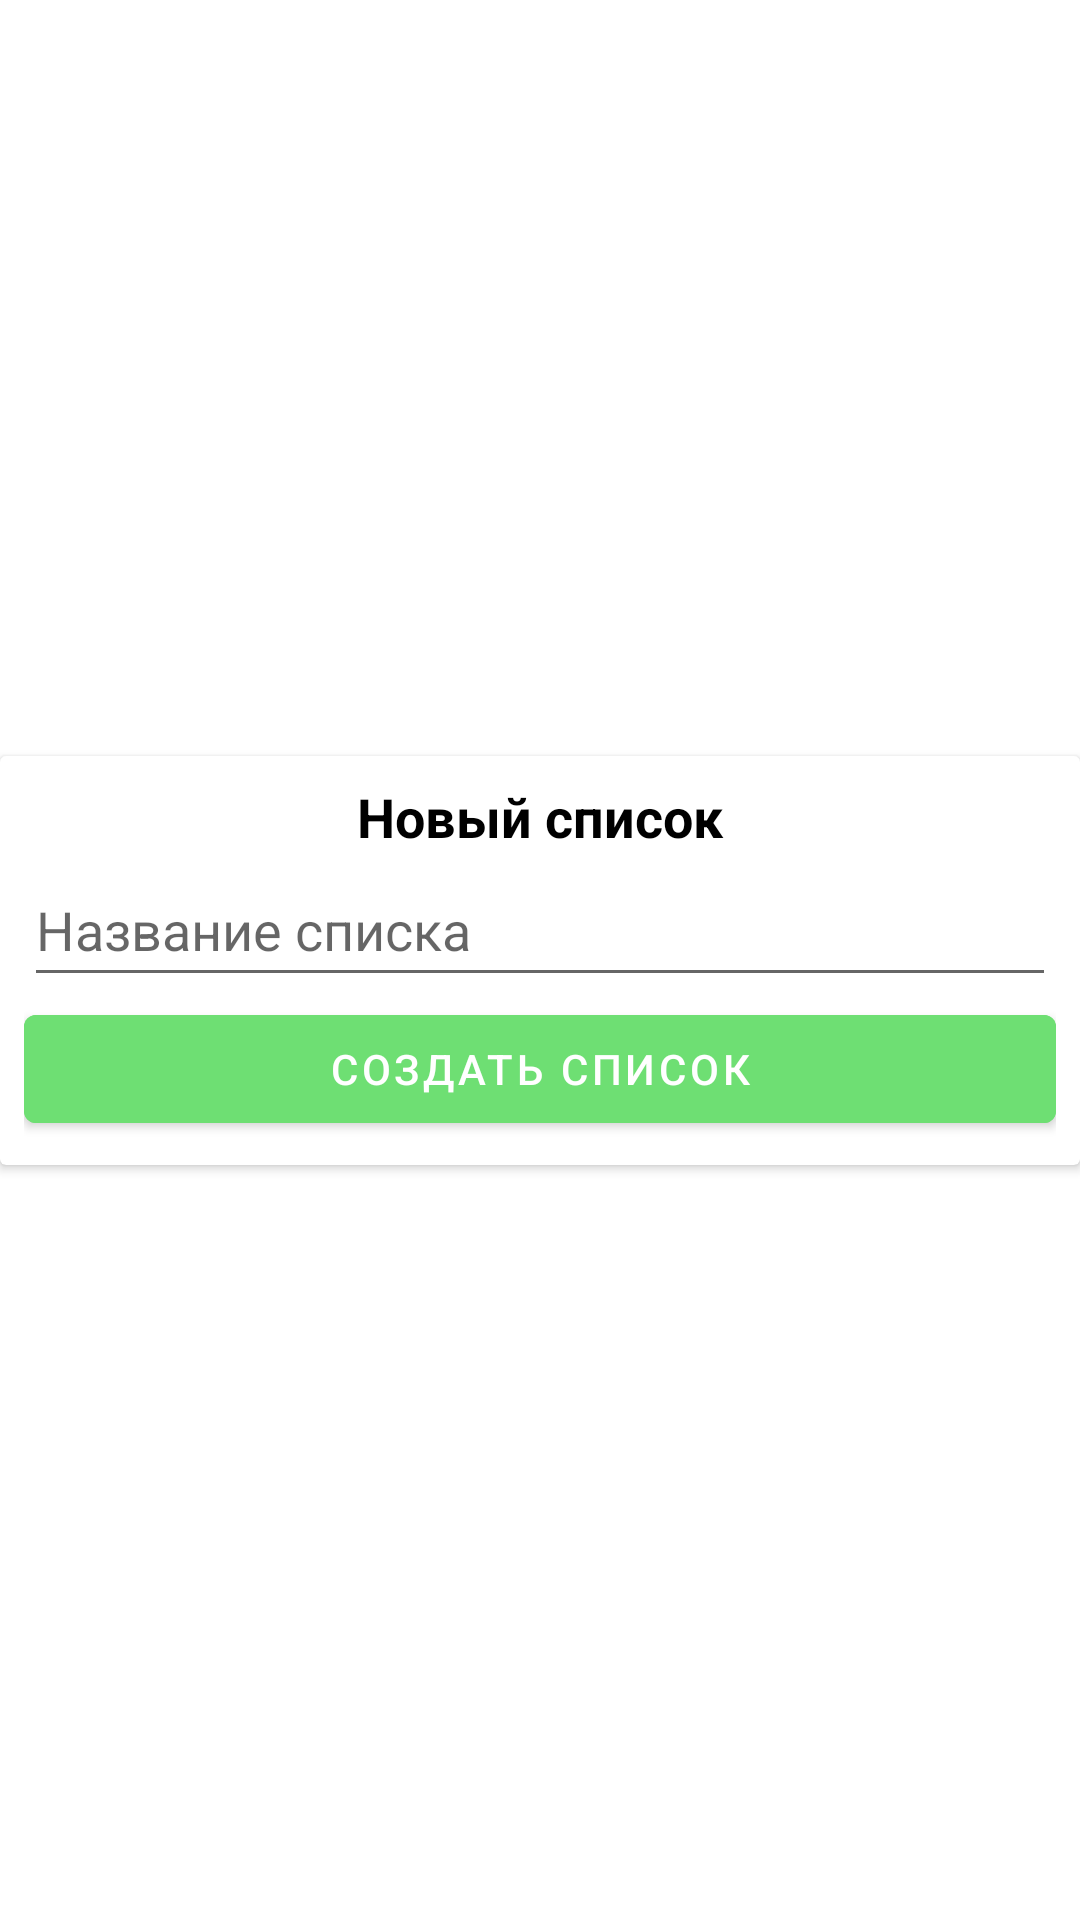

Reconstruct the res/layout file that produces this screen, plus the resources it refers to.
<!-- AndroidManifest.xml: application theme Theme.ShoppingList -->
<!-- res/layout/new_list_dialog.xml -->
<?xml version="1.0" encoding="utf-8"?>
<androidx.constraintlayout.widget.ConstraintLayout xmlns:android="http://schemas.android.com/apk/res/android"
    xmlns:app="http://schemas.android.com/apk/res-auto"
    android:layout_width="match_parent"
    android:layout_height="wrap_content">

    <androidx.cardview.widget.CardView
        android:layout_width="0dp"
        android:layout_height="wrap_content"
        app:layout_constraintBottom_toBottomOf="parent"
        app:layout_constraintEnd_toEndOf="parent"
        app:layout_constraintStart_toStartOf="parent"
        app:layout_constraintTop_toTopOf="parent">

        <LinearLayout
            android:layout_width="match_parent"
            android:layout_height="match_parent"
            android:orientation="vertical"
            android:padding="8dp">

            <TextView
                android:id="@+id/new_list"
                android:layout_width="match_parent"
                android:layout_height="wrap_content"
                android:gravity="center_horizontal"
                android:text="@string/new_list"
                android:textColor="@color/black"
                android:textSize="18sp"
                android:textStyle="bold" />

            <EditText
                android:id="@+id/listName"
                android:layout_width="match_parent"
                android:layout_height="wrap_content"
                android:ems="10"
                android:minHeight="48dp"
                android:hint="@string/list_name"
                android:inputType="text" />

            <Button
                android:id="@+id/button_create"
                android:layout_width="match_parent"
                android:layout_height="wrap_content"
                android:backgroundTint="#6EDF73"
                android:text="@string/create_list"
                android:textColor="#FFFFFF" />
        </LinearLayout>
    </androidx.cardview.widget.CardView>
</androidx.constraintlayout.widget.ConstraintLayout>
<!-- resources referenced by this layout -->
<resources>
  <color name="black">#FF000000</color>
  <string name="create_list">Создать список</string>
  <string name="list_name">Название списка</string>
  <string name="new_list">Новый список</string>
  <style name="Theme.ShoppingList" parent="Base.Theme.ShoppingList" />
  <style name="Base.Theme.ShoppingList" parent="Theme.MaterialComponents.DayNight.DarkActionBar">
          <item name="colorPrimary">#C0EEF3</item>
          <item name="colorPrimaryVariant">#91E85B</item>
          <item name="colorOnPrimary">@color/white</item>
          
          <item name="colorSecondary">@color/teal_200</item>
          <item name="colorSecondaryVariant">@color/teal_700</item>
          <item name="colorOnSecondary">@color/black</item>
          <item name="android:windowFullscreen">true</item>
          
          <item name="android:statusBarColor" tools:targetApi="l">?attr/colorPrimaryVariant</item>
      </style>
  <color name="white">#FFFFFFFF</color>
  <color name="teal_200">#FF03DAC5</color>
  <color name="teal_700">#FF018786</color>
</resources>
